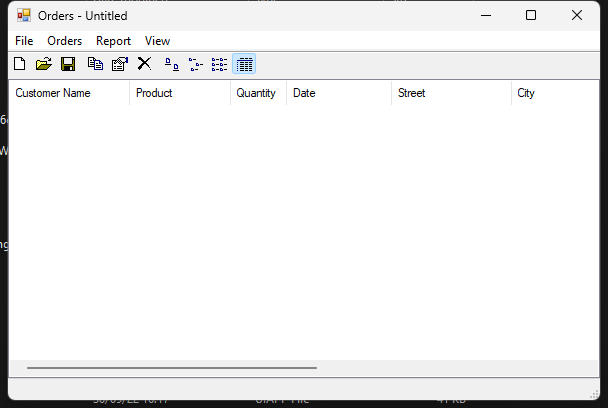
Task: Test Automation Project
Workflow: Desktop_Order

Step 1: Desktop_Neworder on 'MainForm' (orders.exe)

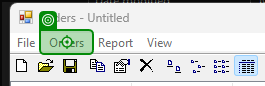
Step 2: click on 'Click_on_Order'

Step 3: click on 'Click_On_NewOrder' (no picture)

Step 4: type "customername" into 'Enter_CustomerName' (no picture)

Step 5: type "street" into 'Enter_Street' (no picture)

Step 6: type "city" into 'Enter_City' (no picture)

Step 7: type "state" into 'state' (no picture)

Step 8: type "zip" into 'Zip' (no picture)

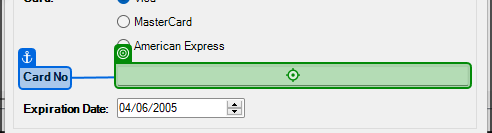
Step 9: type "cardnumber" into 'Enter_CardNumber'

Step 10: type "expdate" into 'Enter_Date' (no picture)

Step 11: click on 'Click_On_OKButton' (no picture)

Step 12: click on 'Click_on_Order' (same screen as step 2)

Step 13: click on 'Edit order... Ctrl+E' (no picture)

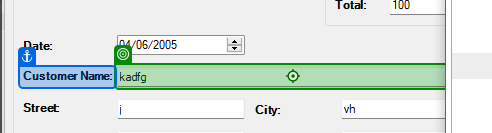
Step 14: type "Name" into 'Customer Name'

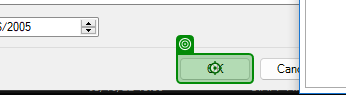
Step 15: click

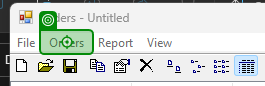
Step 16: click on 'Orders'

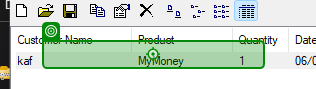
Step 17: click on 'Delete order Del'

Step 18: click on 'Yes' (no picture)

Step 19: click on 'Close' (no picture)

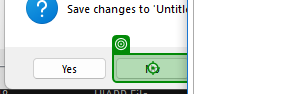
Step 20: click on 'No'